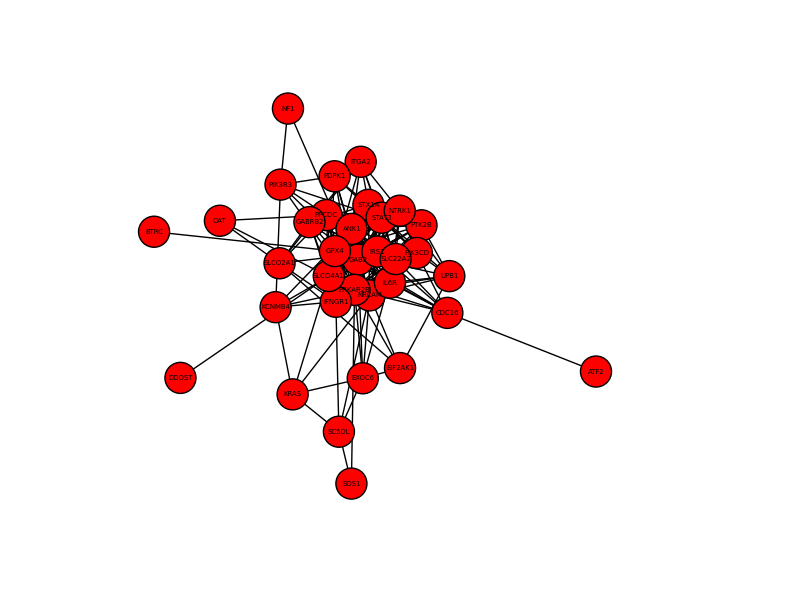

Values plotted in this chart, from the file beside it:
, 0, 1, 2
0, 0.5454, IL6R, ANK1
1, 0.4829, PIK3CD, GPX4
2, 0.479, STAT3, IRS1
3, 0.4563, STX1A, ANK1
4, 0.4563, NTRK1, ANK1
5, 0.4434, SLCO4A1, ANK1
6, 0.4434, SLCO4A1, PIK3CD
7, 0.4073, STAT3, ANK1
8, 0.403, STAT3, SLC22A2
9, 0.3976, PRKAR2B, GAB2
10, 0.3976, STX1A, IRS1
11, 0.3852, GPX4, ANK1
12, 0.3779, IRS1, ANK1
13, 0.3737, IFNGR1, ANK1
14, 0.357, PIK3CD, IL6R
15, 0.357, SLC22A2, ANK1
16, 0.3551, SC5DL, EXOC6
17, 0.3502, SLCO4A1, IRS1
18, 0.3485, GAB2, ANK1
19, 0.3485, SLCO4A1, NRCAM
20, 0.3451, PIK3CD, ANK1
21, 0.3445, SLCO4A1, GPX4
22, 0.3445, PTK2B, PIK3CD
23, 0.3346, IL6R, GPX4
24, 0.3271, IRS1, IL6R
25, 0.3248, PIK3CD, NRCAM
26, 0.3236, SLCO4A1, PRKAR2B
27, 0.3234, SLC22A2, NTRK1
28, 0.3234, UPB1, IL6R
29, 0.3194, SLC22A2, IL6R
30, 0.3163, STAT3, GPX4
31, 0.3161, PIK3CD, NTRK1
32, 0.3161, STAT3, SLCO4A1
33, 0.3154, NTRK1, GPX4
34, 0.3123, PRKAR2B, PIK3CD
35, 0.3055, UPB1, PIK3CD
36, 0.3048, NTRK1, IL6R
37, 0.3038, IRS1, GAB2
38, 0.3038, SLC22A2, IRS1
39, 0.3022, PRKAR2B, IRS1
40, 0.3022, PTK2B, NRCAM
41, 0.3012, IRS1, GPX4
42, 0.2987, NRCAM, EXOC6
43, 0.2987, SLCO4A1, SLC22A2
44, 0.2987, STAT3, IL6R
45, 0.2978, PTK2B, GPX4
46, 0.2963, PIK3CD, IRS1
47, 0.2963, SLCO4A1, IL6R
48, 0.295, STX1A, PTK2B
49, 0.2908, STX1A, IL6R
50, 0.2897, SLC22A2, PIK3CD
51, 0.2897, STX1A, IFNGR1
52, 0.281, SLC22A2, GPX4
53, 0.281, STX1A, PIK3CD
54, 0.278, UPB1, PTK2B
55, 0.2778, PDPK1, GAB2
56, 0.277, NRCAM, IRS1
57, 0.2741, STX1A, GPX4
58, 0.2741, PRKAR2B, NRCAM
59, 0.2688, SLC22A2, PRKAR2B
... 132 more rows
